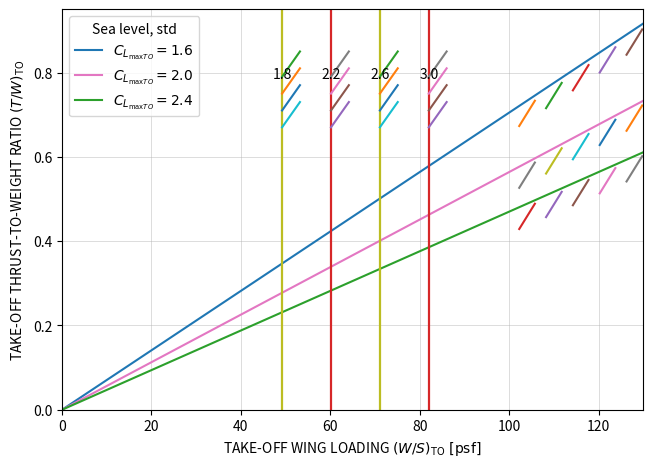

This chart was generated by the following Python code:
# -*- coding: utf-8 -*-
"""
Created on Thu Aug 28 08:50:50 2025

[redacted]
"""

import numpy as np
import pandas as pd
import matplotlib.pyplot as plt

# Esta vaina es pa ver los datos
def show_table(title: str, df: pd.DataFrame) -> None:
    print(f"\n{title}\n" + "-" * len(title))
    try:
        print(df.to_string(index=False))
    except Exception:
        print(df)

# ======================
# Datos y supuestos, me corrigen si algo ---------------------------------------------
# ======================
CONFIG = {
    # Curvas T/W vs W/S
    "CLmax_TO_list": [1.6, 2.0, 2.4],   # [-]

    # Aterrizaje (para columnas verticales de (W/S)_L a 5000 ft hot day)
    "CLmax_L_list": [1.8, 2.2, 2.6, 3.0],  # [-]

    # Velocidad de pérdida en aterrizaje VsL
    "Vs_kts": 99.3,               # [kt]
    "kts_to_ftps": 1.68781,       # [ft/s por kn]

    # Atmósfera a nivel del mar y 5000 ft hot day
    "rho_SL": 0.0023769,          # [slug/ft^3]
    "DELTA_5000": 0.8320,         # razón de presión δ
    "THETA_5000": 1.0694,         # razón de temperatura θ

    # Modelo T/W (al nivel del mar, std) usado para las curvas base
    "K": 0.009640,                # [-]
    "factor_sea_level": 1.17,     # [-]

    # Barrido de W/S para la gráfica
    "WS_max": 130.0,              # [psf]
    "WS_points": 400,             # [-]

    # Ajuste de (W/S) de aterrizaje (p.ej. W_L = 0.95 W_TO)
    "landing_weight_fraction": 0.95,  # [-]
}

# Imprimir todos los datos y supuestos
print("=== DATOS Y SUPUESTOS (editables) ===")
print(f"CLmax_TO_list [-]:          {CONFIG['CLmax_TO_list']}")
print(f"CLmax_L_list [-]:           {CONFIG['CLmax_L_list']}")
print(f"Vs [kt]:                    {CONFIG['Vs_kts']}")
print(f"kts->ft/s [-]:               {CONFIG['kts_to_ftps']}")
print(f"rho_SL [slug/ft^3]:         {CONFIG['rho_SL']}")
print(f"DELTA_5000 [-]:              {CONFIG['DELTA_5000']}")
print(f"THETA_5000 [-]:              {CONFIG['THETA_5000']}")
print(f"K [-]:                        {CONFIG['K']}")
print(f"factor_sea_level [-]:       {CONFIG['factor_sea_level']}")
print(f"WS_max [psf]:               {CONFIG['WS_max']}")
print(f"WS_points [-]:               {CONFIG['WS_points']}")
print(f"landing_weight_fraction [-]: {CONFIG['landing_weight_fraction']}\n")

# -----------------------------
# Derivados desde CONFIG
# -----------------------------
CLmax_TO_list = CONFIG["CLmax_TO_list"]
CLmax_L_list = CONFIG["CLmax_L_list"]
Vs = CONFIG["Vs_kts"] * CONFIG["kts_to_ftps"]  # [ft/s]
rho_SL = CONFIG["rho_SL"]
SIGMA_5000_HOT = CONFIG["DELTA_5000"] / CONFIG["THETA_5000"]
rho_5000_hot = SIGMA_5000_HOT * rho_SL
K = CONFIG["K"]
factor_sea_level = CONFIG["factor_sea_level"]
WS_max = CONFIG["WS_max"]
WS = np.linspace(0.0, WS_max, CONFIG["WS_points"])  # [psf]
landing_weight_fraction = CONFIG["landing_weight_fraction"]

# -------------------------------------------------
# 2. Función para calcular T/W al nivel del mar
# -------------------------------------------------
def TW_sea_level(ws, cl):
    """Calcula T/W al nivel del mar (ws en [lb/ft^2], cl adimensional)."""
    return (K * ws / cl) * factor_sea_level

# -------------------------------------------------
# 3. Cálculo de W/S a partir de VsL (5000 ft hot day)
#     Fórmula: (W/S)_L = 0.5 * rho * Vs^2 * CLmax  -> resultado en [lb/ft^2]
#     Con rho = σ * rho0, usando σ=δ/θ a 5000 ft y 95°F (según lámina).
# -------------------------------------------------
Vs2 = Vs ** 2                # [ft^2/s^2]
const_WS = 0.5 * rho_5000_hot * Vs2
WS_from_Vs = const_WS * np.array(CLmax_L_list)                # [lb/ft^2]

# Ajuste configurable del usuario (p. ej., W_L = frac * W_TO)
WS_adjusted = WS_from_Vs / landing_weight_fraction           # [lb/ft^2]

# Crear tabla de resultados
df = pd.DataFrame({
    "CLmax_L [-]": CLmax_L_list,
    "(W/S)_L a 5000 ft hot day [psf]": np.round(WS_from_Vs, 1),
    f"(W/S) ajustado /( {landing_weight_fraction}) [psf]": np.round(WS_adjusted, 1),
})

# Mostrar la tabla
show_table("W/S (5000 ft hot day) y ajuste", df)

# -------------------------------------------------
# 4. Gráfica final
# -------------------------------------------------
fig, ax = plt.subplots(figsize=(7.5, 5.2), dpi=140)

# ---- Curvas de T/W vs W/S para distintos CLmax_TO
for cl in CLmax_TO_list:
    TW = TW_sea_level(WS, cl)
    ax.plot(WS, TW, label=fr"$C_{{L_{{\max TO}}}}={cl}$")
    
    # Rayitas inclinadas sobre el 20% final de cada curva
    x_start = WS_max * 0.80
    x_ticks = np.arange(x_start, WS_max + 1e-9, 6.0)
    tick_len_x = 3.5
    tick_len_y = 0.06
    vertical_offset = 0.03
    for x0 in x_ticks:
        y0 = TW_sea_level(x0, cl) - vertical_offset
        ax.plot([x0 - tick_len_x / 2, x0 + tick_len_x / 2],
                [y0 - tick_len_y / 2, y0 + tick_len_y / 2])

# ---- Líneas verticales para W/S calculados (5000 ft hot day)
for ws_val, CL in zip(WS_adjusted, CLmax_L_list):
    # Línea vertical principal
    ax.plot([ws_val, ws_val],
            [0, ax.get_ylim()[1] if ax.get_ylim()[1] > 0 else 0.85],
            linewidth=1.6)
    
    # Etiquetas encima de las rayitas
    ax.text(ws_val, 0.78, f"{CL}", rotation=0, ha="center", va="bottom")
    
    # Rayitas pequeñas a la derecha de cada línea vertical
    y_start = 0.70
    y_end = 0.84
    y_ticks = np.arange(y_start, y_end + 1e-9, 0.04)
    tick_dx = 4.0
    tick_dy = 0.06
    for y0 in y_ticks:
        ax.plot([ws_val + 0.0, ws_val + tick_dx],
                [y0 - tick_dy / 2, y0 + tick_dy / 2])

# -------------------------------------------------
# 5. Estética de la gráfica
# -------------------------------------------------
ax.set_xlabel(r"TAKE-OFF WING LOADING $(W/S)_{\mathrm{TO}}\ \mathrm{[psf]}$")
ax.set_ylabel(r"TAKE-OFF THRUST-TO-WEIGHT RATIO $(T/W)_{\mathrm{TO}}$")
ax.set_xlim(0, WS_max)
ax.set_ylim(0, 0.95)
ax.grid(True, which="both", linewidth=0.6, alpha=0.5)
ax.legend(loc="upper left", title="Sea level, std")

plt.show()
